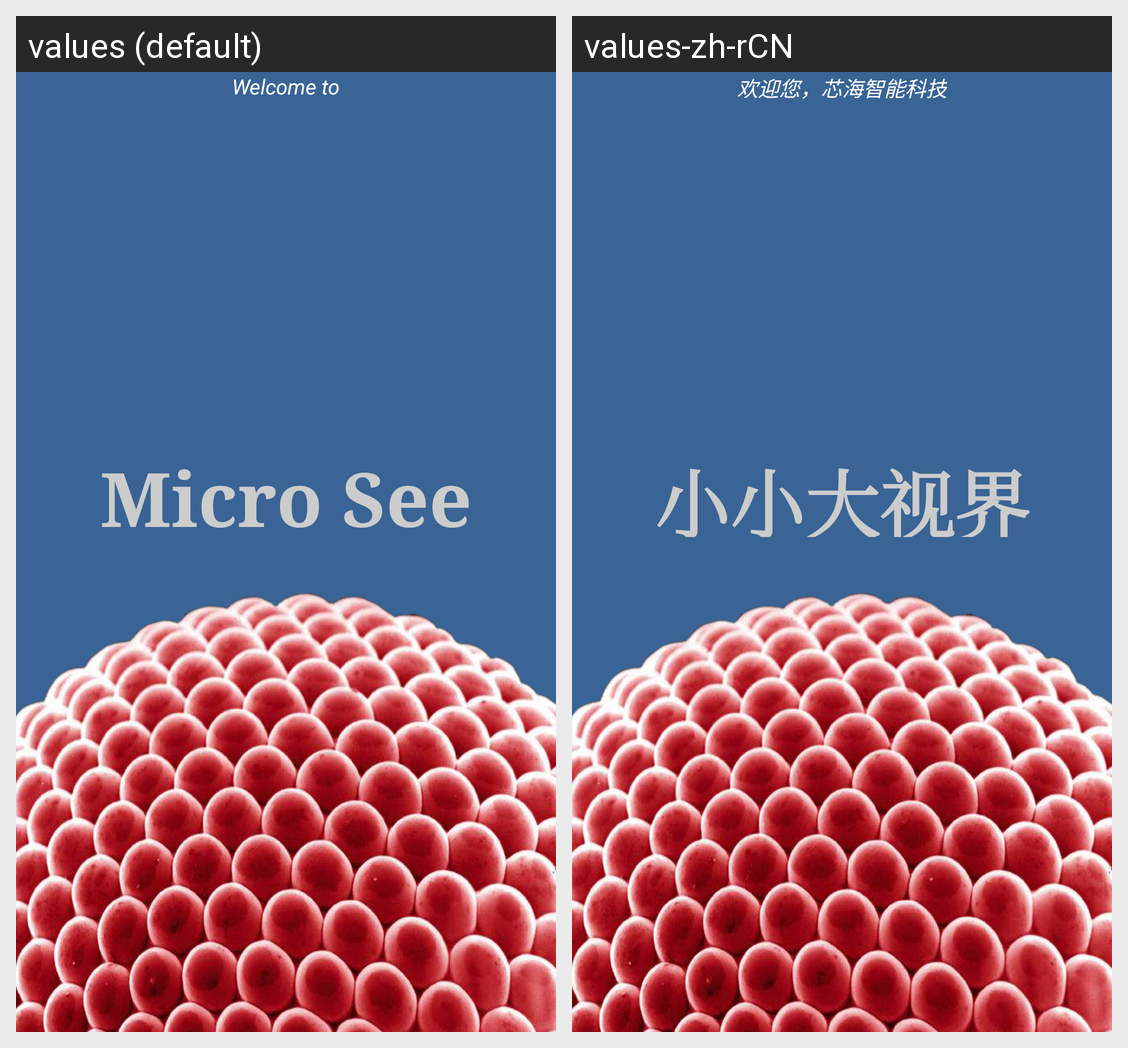

The same Android screen rendered under two of its app's locales, left to right. List the strings drawn on it with the default value and each locale's translation.
Android screen res/layout/activity_startup.xml rendered under 2 locales, left to right: values (default), values-zh-rCN. Device: Nexus 5 (rendered at 1080×1920; each locale shown at half size, 540×960, under a caption strip naming it); theme AppTheme.
Strings drawn on this screen, with the default value and each locale's value (text and hints the layout hard-codes, and strings that could not be matched under every locale, appear in the picture but are not listed):

app_name
  values: Micro See
  values-zh-rCN: 小小大视界

app_welcome
  values: Welcome to
  values-zh-rCN: 欢迎您，芯海智能科技
